Run: headless pygame with SDL's dummy video driver; simulated clock (each Clock.tick advances the game by its frame time, no real sleeping); random seed 0; keys injected as events and as key.get_pressed() state; mouse plan: one left click at the window centre at the start of phase 2, then a move to the lower-right quarter at the start of phase 3.
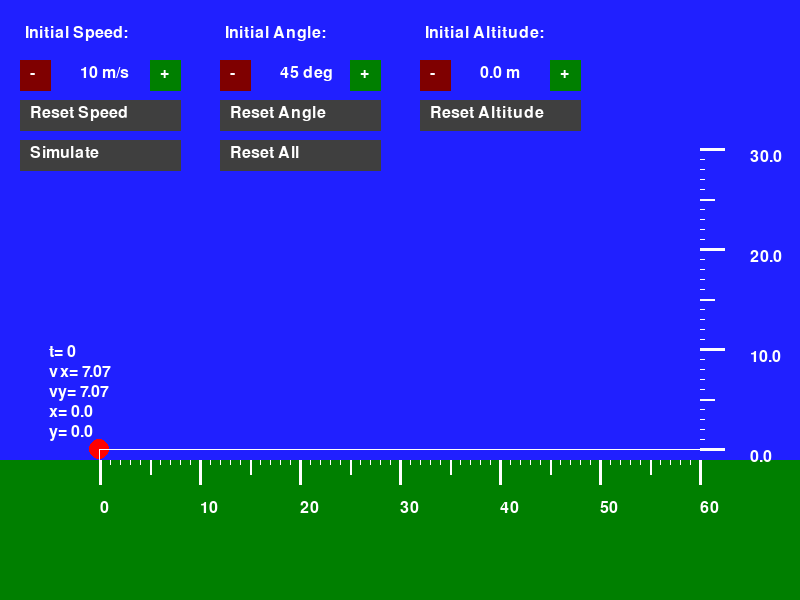
Frame 1 of 4 · flips 1–60 · no input
Frame 2 of 4 · flips 61–180 · clicked the window centre · tapped SPACE, RETURN · held RIGHT (→), D · screen unchanged from frame 1, image omitted
Frame 3 of 4 · flips 181–300 · moved the mouse to the lower-right quarter · held DOWN (↓), S · screen unchanged from frame 2, image omitted
Frame 4 of 4 · flips 301–420 · held LEFT (←), A, UP (↑), W · screen unchanged from frame 3, image omitted

The pygame program that drew these frames:

import pygame, random, sys, time, math
from pygame.locals import *
pygame.init()

###################
##               ##
##  Declaration  ##
##               ##
###################

# Colouring:
white      = [255,255,255]
grey       = [127,127,127]
darkGrey   = [ 63, 63, 63]
red        = [255,  0,  0]
darkRed    = [127,  0,  0]
yellow     = [255,255,  0]
darkYellow = [127,127,  0]
green      = [  0,255,  0]
darkGreen  = [  0,127,  0]
blue       = [  0,  0,255]
blueSky    = [ 32, 32,255]
navyBlue   = [  0,  0,128]
purple     = [255,  0,255]
darkPurple = [127,  0,127]
black      = [  0,  0,  0]

# Initiate Display Surface:
surface=pygame.display.set_mode((800,600))
pygame.display.set_caption('Gerak Parabola')
surface.fill(blueSky)

# Set a Text:
font1 = pygame.font.Font(None, 24)

# Set FPS:
FPS = 100
clock = pygame.time.Clock()

# Set ball state:
vBall = 10
vBall0 = vBall
thetaBall0 = 45
vXBall = vBall0*math.cos(math.radians(thetaBall0))
vY0Ball = (vBall0*math.sin(math.radians(thetaBall0)))
t = 0
vYBall = vY0Ball - (9.8*t)
tBall = 0
xBall = 99
xBall0 = xBall
yBall = 449
yBall0 = yBall

# Simulate state:
simulateState = "off"

# Set mouse position:
xMouse = 0
yMouse = 0

#######################
##                   ##
##  Main Game Loop:  ##
##                   ##
#######################


while not False:

    # Draw Sky
    surface.fill(blueSky)
    
    # Draw a land:
    pygame.draw.polygon(surface,darkGreen,((0,10+450),(799,10+450),(799,599),(0,799)))

    # Draw a horizontal ruler:
    xRuler = 100
    for i in range (0,7):
        pygame.draw.line(surface,white,(xRuler,10+450),(xRuler,10+474),3)
        text = str(int(xRuler/10)-10)
        text = font1.render(text, not False, white)
        surface.blit(text,[xRuler,500])
        xRuler += 100
    xRuler = 100
    for i in range (0,13):
        pygame.draw.line(surface,white,(xRuler,10+450),(xRuler,10+464),2)
        xRuler += 50
    xRuler = 100
    for i in range (0,61):
        pygame.draw.line(surface,white,(xRuler,10+450),(xRuler,10+454),1)
        xRuler += 10
        
    # Draw a vertical ruler:
    yRuler = 449
    for i in range (0,4):
        pygame.draw.line(surface,white,(700,yRuler),(724,yRuler),3)
        text = str(45 - int(yRuler+1)/10)
        text = font1.render(text, not False, white)
        surface.blit(text,[750,yRuler])
        yRuler -= 100
    yRuler = 449
    for i in range (0,7):
        pygame.draw.line(surface,white,(700,yRuler),(714,yRuler),2)
        yRuler -= 50
    yRuler = 449
    for i in range (0,31):
        pygame.draw.line(surface,white,(700,yRuler),(704,yRuler),1)
        yRuler -= 10    
    
    # Draw a ball
    if simulateState == "off":
        xBallFinal = int(xBall)
        yBallFinal = int(yBall)
        pygame.draw.circle(surface,red,(xBallFinal,yBallFinal),10,0)
        
        text = "t= " + str(round(tBall,2))
        text = font1.render(text, not False, white)
        surface.blit(text,[xBall-50,yBall-105])   
        
        text = "vx= " + str(round(vXBall,2))
        text = font1.render(text, not False, white)
        surface.blit(text,[xBall-50,yBall- 85])
        
        text = "vy= " + str(round(vYBall,2))
        text = font1.render(text, not False, white)
        surface.blit(text,[xBall-50,yBall- 65])
        
        text = "x= " + str(round(((xBall+1)/10)-10,2))
        text = font1.render(text, not False, white)
        surface.blit(text,[xBall-50,yBall- 45])
        
        text = "y= " + str(round((45-((yBall+1)/10)),2))
        text = font1.render(text, not False, white)
        surface.blit(text,[xBall-50,yBall- 25])
        
    elif simulateState == "on":
        t = 1/FPS
        tBall += t
        vXBall = vBall0*math.cos(math.radians(thetaBall0))
        xBall = xBall0 + 10*(vXBall*tBall)
        vY0Ball = (vBall0*math.sin(math.radians(thetaBall0)))
        vYBall = vY0Ball - (9.8*t)
        yBall = yBall0 - 10*(vYBall*tBall) + 10*(0.5*9.8*tBall*tBall)  
        xBallFinal = int(xBall)
        yBallFinal = int(yBall)
        pygame.draw.circle(surface,red,(xBallFinal,yBallFinal),10,0)
        vYBall0 = vYBall
        if yBallFinal == 449 or yBallFinal > 449:
            simulateState = "off"
        if xBallFinal == 699 or xBall > 699:
            simulateState = "off"            
        
        text = "t= " + str(round(tBall,2))
        text = font1.render(text, not False, white)
        surface.blit(text,[xBall-50,yBall-105])   
        
        text = "vx= " + str(round(vXBall,2))
        text = font1.render(text, not False, white)
        surface.blit(text,[xBall-50,yBall- 85])
        
        text = "vy= " + str(round(vYBall,2))
        text = font1.render(text, not False, white)
        surface.blit(text,[xBall-50,yBall- 65])
        
        text = "x= " + str(round(((xBall+1)/10)-10,2))
        text = font1.render(text, not False, white)
        surface.blit(text,[xBall-50,yBall- 45])
        
        text = "y= " + str(round((45-((yBall+1)/10)),2))
        text = font1.render(text, not False, white)
        surface.blit(text,[xBall-50,yBall- 25])
    
    # Draw a line:
    pygame.draw.line(surface,white,(xBall,yBall),(xBall,10+449),1)
    pygame.draw.line(surface,white,(xBall,yBall),(699,yBall),1)
        
    # Caption for initial speed:
    text = 'Initial Speed:'
    text = font1.render(text, not False, white)
    surface.blit(text,[ 25, 25])   
        
    text = str(round(vBall0,2)) + " m/s"
    text = font1.render(text, not False, white)
    surface.blit(text,[ 80, 65])
    
    # Caption for initial angle:
    text = 'Initial Angle:'
    text = font1.render(text, not False, white)
    surface.blit(text,[200+ 25, 25])   
        
    text = str(round(thetaBall0,2)) + " deg"
    text = font1.render(text, not False, white)
    surface.blit(text,[200+ 80, 65])
    
    # Caption for initial altitude:
    text = 'Initial Altitude:'
    text = font1.render(text, not False, white)
    surface.blit(text,[400+ 25, 25])   
        
    text = str(round((45-((yBall0+1)/10)),2)) + " m"
    text = font1.render(text, not False, white)
    surface.blit(text,[400+ 80, 65])
    
    # Draw a push button while simulation turned off
    if simulateState == "off":
    
        # (-) button for initial speed:
        xButton = [ 20, 50, 50, 20]
        yButton = [ 60, 60, 90, 90]
        pygame.draw.polygon(surface,darkRed,(
            (xButton[0],yButton[0]),
            (xButton[1],yButton[1]),
            (xButton[2],yButton[2]),
            (xButton[3],yButton[3])))
        if xMouse > xButton[0] and xMouse < xButton[1] and yMouse > yButton[0] and yMouse < yButton[2]:
            pygame.draw.polygon(surface,red,(
                (xButton[0],yButton[0]),
                (xButton[1],yButton[1]),
                (xButton[2],yButton[2]),
                (xButton[3],yButton[3])))
        text = '-'
        text = font1.render(text, not False, white)
        surface.blit(text,[xButton[0]+10,yButton[0]+5])

        # (+) button for initial speed:
        xButton = [150,180,180,150]
        yButton = [ 60, 60, 90, 90]
        pygame.draw.polygon(surface,darkGreen,(
            (xButton[0],yButton[0]),
            (xButton[1],yButton[1]),
            (xButton[2],yButton[2]),
            (xButton[3],yButton[3])))
        if xMouse > xButton[0] and xMouse < xButton[1] and yMouse > yButton[0] and yMouse < yButton[2]:
            pygame.draw.polygon(surface,green,(
                (xButton[0],yButton[0]),
                (xButton[1],yButton[1]),
                (xButton[2],yButton[2]),
                (xButton[3],yButton[3])))
        text = '+'
        text = font1.render(text, not False, white)
        surface.blit(text,[xButton[0]+10,yButton[0]+5])
        
        # Reset initial speed button:
        xButton = [ 20,180,180, 20]
        yButton = [100,100,130,130]
        pygame.draw.polygon(surface,darkGrey,(
            (xButton[0],yButton[0]),
            (xButton[1],yButton[1]),
            (xButton[2],yButton[2]),
            (xButton[3],yButton[3])))
        if xMouse > xButton[0] and xMouse < xButton[1] and yMouse > yButton[0] and yMouse < yButton[2]:
            pygame.draw.polygon(surface,grey,(
                (xButton[0],yButton[0]),
                (xButton[1],yButton[1]),
                (xButton[2],yButton[2]),
                (xButton[3],yButton[3])))
        text = 'Reset Speed'
        text = font1.render(text, not False,white)
        surface.blit(text,[xButton[0]+10,yButton[0]+5])
        
        # (-) button for initial angel:
        xButton = [200+ 20,200+ 50,200+ 50,200+ 20]
        yButton = [ 60, 60, 90, 90]
        pygame.draw.polygon(surface,darkRed,(
            (xButton[0],yButton[0]),
            (xButton[1],yButton[1]),
            (xButton[2],yButton[2]),
            (xButton[3],yButton[3])))
        if xMouse > xButton[0] and xMouse < xButton[1] and yMouse > yButton[0] and yMouse < yButton[2]:
            pygame.draw.polygon(surface,red,(
                (xButton[0],yButton[0]),
                (xButton[1],yButton[1]),
                (xButton[2],yButton[2]),
                (xButton[3],yButton[3])))
        text = '-'
        text = font1.render(text, not False, white)
        surface.blit(text,[xButton[0]+10,yButton[0]+5])

        # (+) button for initial angle:
        xButton = [200+150,200+180,200+180,200+150]
        yButton = [ 60, 60, 90, 90]
        pygame.draw.polygon(surface,darkGreen,(
            (xButton[0],yButton[0]),
            (xButton[1],yButton[1]),
            (xButton[2],yButton[2]),
            (xButton[3],yButton[3])))
        if xMouse > xButton[0] and xMouse < xButton[1] and yMouse > yButton[0] and yMouse < yButton[2]:
            pygame.draw.polygon(surface,green,(
                (xButton[0],yButton[0]),
                (xButton[1],yButton[1]),
                (xButton[2],yButton[2]),
                (xButton[3],yButton[3])))
        text = '+'
        text = font1.render(text, not False, white)
        surface.blit(text,[xButton[0]+10,yButton[0]+5])
        
        # Reset initial angle button:
        xButton = [200+ 20,200+180,200+180,200+ 20]
        yButton = [100,100,130,130]
        pygame.draw.polygon(surface,darkGrey,(
            (xButton[0],yButton[0]),
            (xButton[1],yButton[1]),
            (xButton[2],yButton[2]),
            (xButton[3],yButton[3])))
        if xMouse > xButton[0] and xMouse < xButton[1] and yMouse > yButton[0] and yMouse < yButton[2]:
            pygame.draw.polygon(surface,grey,(
                (xButton[0],yButton[0]),
                (xButton[1],yButton[1]),
                (xButton[2],yButton[2]),
                (xButton[3],yButton[3])))
        text = 'Reset Angle'
        text = font1.render(text, not False,white)
        surface.blit(text,[xButton[0]+10,yButton[0]+5])
        
        # (-) button for initial altitude:
        xButton = [400+ 20,400+ 50,400+ 50,400+ 20]
        yButton = [ 60, 60, 90, 90]
        pygame.draw.polygon(surface,darkRed,(
            (xButton[0],yButton[0]),
            (xButton[1],yButton[1]),
            (xButton[2],yButton[2]),
            (xButton[3],yButton[3])))
        if xMouse > xButton[0] and xMouse < xButton[1] and yMouse > yButton[0] and yMouse < yButton[2]:
            pygame.draw.polygon(surface,red,(
                (xButton[0],yButton[0]),
                (xButton[1],yButton[1]),
                (xButton[2],yButton[2]),
                (xButton[3],yButton[3])))
        text = '-'
        text = font1.render(text, not False, white)
        surface.blit(text,[xButton[0]+10,yButton[0]+5])

        # (+) button for initial altitude:
        xButton = [400+150,400+180,400+180,400+150]
        yButton = [ 60, 60, 90, 90]
        pygame.draw.polygon(surface,darkGreen,(
            (xButton[0],yButton[0]),
            (xButton[1],yButton[1]),
            (xButton[2],yButton[2]),
            (xButton[3],yButton[3])))
        if xMouse > xButton[0] and xMouse < xButton[1] and yMouse > yButton[0] and yMouse < yButton[2]:
            pygame.draw.polygon(surface,green,(
                (xButton[0],yButton[0]),
                (xButton[1],yButton[1]),
                (xButton[2],yButton[2]),
                (xButton[3],yButton[3])))
        text = '+'
        text = font1.render(text, not False, white)
        surface.blit(text,[xButton[0]+10,yButton[0]+5])
        
        # Reset initial altitude button:
        xButton = [400+ 20,400+180,400+180,400+ 20]
        yButton = [100,100,130,130]
        pygame.draw.polygon(surface,darkGrey,(
            (xButton[0],yButton[0]),
            (xButton[1],yButton[1]),
            (xButton[2],yButton[2]),
            (xButton[3],yButton[3])))
        if xMouse > xButton[0] and xMouse < xButton[1] and yMouse > yButton[0] and yMouse < yButton[2]:
            pygame.draw.polygon(surface,grey,(
                (xButton[0],yButton[0]),
                (xButton[1],yButton[1]),
                (xButton[2],yButton[2]),
                (xButton[3],yButton[3])))
        text = 'Reset Altitude'
        text = font1.render(text, not False,white)
        surface.blit(text,[xButton[0]+10,yButton[0]+5])
        
        # Simulate button:
        xButton = [ 20,180,180, 20]
        yButton = [140,140,170,170]
        pygame.draw.polygon(surface,darkGrey,(
            (xButton[0],yButton[0]),
            (xButton[1],yButton[1]),
            (xButton[2],yButton[2]),
            (xButton[3],yButton[3])))
        if xMouse > xButton[0] and xMouse < xButton[1] and yMouse > yButton[0] and yMouse < yButton[2]:
            pygame.draw.polygon(surface,grey,(
                (xButton[0],yButton[0]),
                (xButton[1],yButton[1]),
                (xButton[2],yButton[2]),
                (xButton[3],yButton[3])))
        text = 'Simulate'
        text = font1.render(text, not False,white)
        surface.blit(text,[xButton[0]+10,yButton[0]+5])
        
        # Reset all button:
        xButton = [200+ 20,200+180,200+180,200+ 20]
        yButton = [140,140,170,170]
        pygame.draw.polygon(surface,darkGrey,(
            (xButton[0],yButton[0]),
            (xButton[1],yButton[1]),
            (xButton[2],yButton[2]),
            (xButton[3],yButton[3])))
        if xMouse > xButton[0] and xMouse < xButton[1] and yMouse > yButton[0] and yMouse < yButton[2]:
            pygame.draw.polygon(surface,grey,(
                (xButton[0],yButton[0]),
                (xButton[1],yButton[1]),
                (xButton[2],yButton[2]),
                (xButton[3],yButton[3])))
        text = 'Reset All'
        text = font1.render(text, not False,white)
        surface.blit(text,[xButton[0]+10,yButton[0]+5])
        
    # Draw a push button while simulation turned on
    elif simulateState == "on":
        # Stop Simulution Button:
        xButton = [ 20,180,180, 20]
        yButton = [140,140,170,170]
        pygame.draw.polygon(surface,darkGrey,(
            (xButton[0],yButton[0]),
            (xButton[1],yButton[1]),
            (xButton[2],yButton[2]),
            (xButton[3],yButton[3])))
        if xMouse > xButton[0] and xMouse < xButton[1] and yMouse > yButton[0] and yMouse < yButton[2]:
            pygame.draw.polygon(surface,grey,(
                (xButton[0],yButton[0]),
                (xButton[1],yButton[1]),
                (xButton[2],yButton[2]),
                (xButton[3],yButton[3])))
        text = 'Stop Simulate'
        text = font1.render(text, not False,white)
        surface.blit(text,[xButton[0]+10,yButton[0]+5])
     
    # Control an arrow with a mouse:
    mousePosition = pygame.mouse.get_pos()
    xMouse = mousePosition[0]
    yMouse = mousePosition[1]
    
    ###########################
    ##                       ##
    ##  Control the pygame:  ##
    ##                       ##
    ###########################
    for event in pygame.event.get():
    
        if simulateState == "off":
    
            # Control "-" button for initial speed:
            xButton = [ 20, 50, 50, 20]
            yButton = [ 60, 60, 90, 90]
            if xMouse > xButton[0] and xMouse < xButton[1] and yMouse > yButton[0] and yMouse < yButton[2]:
                if event.type == pygame.MOUSEBUTTONDOWN:
                    vBall0 -= 1
                    if vBall0 < 0:
                        vBall = 0
                        vBall0 = 0
                
            # Control "+" button for initial speed:
            xButton = [150,180,180,150]
            yButton = [ 60, 60, 90, 90]
            if xMouse > xButton[0] and xMouse < xButton[1] and yMouse > yButton[0] and yMouse < yButton[2]:
                if event.type == pygame.MOUSEBUTTONDOWN:
                    vBall0 += 1
                    if vBall0 > 24:
                        vBall0 = 24
                        
            # Control "Reset Speed" Button:
            xButton = [ 20,180,180, 20]
            yButton = [100,100,130,130]
            if xMouse > xButton[0] and xMouse < xButton[1] and yMouse > yButton[0] and yMouse < yButton[2]:
                if event.type == pygame.MOUSEBUTTONDOWN:
                    vBall0 = 10
            
            # Control "-" button for initial angle:
            xButton = [200+ 20,200+ 50,200+ 50,200+ 20]
            yButton = [ 60, 60, 90, 90]
            if xMouse > xButton[0] and xMouse < xButton[1] and yMouse > yButton[0] and yMouse < yButton[2]:
                if event.type == pygame.MOUSEBUTTONDOWN:
                    thetaBall0 -= 5
                    if thetaBall0 < 0 and yBall0 == 449:
                        thetaBall0 = 0
                    elif thetaBall0 < 0 and thetaBall0 > -90 and yBall0 < 449:
                        thetaBall0 -= 5
                    elif thetaBall0 < -90  and yBall0 < 449:
                        thetaBall0 = -90
                
            # Control "+" button for initial angle:
            xButton = [200+150,200+180,200+180,200+150]
            yButton = [ 60, 60, 90, 90]
            if xMouse > xButton[0] and xMouse < xButton[1] and yMouse > yButton[0] and yMouse < yButton[2]:
                if event.type == pygame.MOUSEBUTTONDOWN:
                    thetaBall0 += 5
                    if thetaBall0 > 90:
                        thetaBall0 = 90
                        
            # Control "Reset Angle" Button:
            xButton = [200+ 20,200+180,200+180,200+ 20]
            yButton = [100,100,130,130]
            if xMouse > xButton[0] and xMouse < xButton[1] and yMouse > yButton[0] and yMouse < yButton[2]:
                if event.type == pygame.MOUSEBUTTONDOWN:
                    thetaBall0 = 45
                    
            # Control "-" button for initial altitude:
            xButton = [400+ 20,400+ 50,400+ 50,400+ 20]
            yButton = [ 60, 60, 90, 90]
            if xMouse > xButton[0] and xMouse < xButton[1] and yMouse > yButton[0] and yMouse < yButton[2]:
                if event.type == pygame.MOUSEBUTTONDOWN:
                    yBall += 10
                    yBall0 += 10
                    if yBall > 449:
                        yBall = 449
                        yBall0 = 449                    
                
            # Control "+" button for initial altitude:
            xButton = [400+150,400+180,400+180,400+150]
            yButton = [ 60, 60, 90, 90]
            if xMouse > xButton[0] and xMouse < xButton[1] and yMouse > yButton[0] and yMouse < yButton[2]:
                if event.type == pygame.MOUSEBUTTONDOWN:
                    yBall -= 10
                    yBall0 -= 10
                    if yBall < 299:
                        yBall = 299
                        yBall0 = 299                    
                        
            # Control "Reset Altitude" Button:
            xButton = [400+ 20,400+180,400+180,400+ 20]
            yButton = [100,100,130,130]
            if xMouse > xButton[0] and xMouse < xButton[1] and yMouse > yButton[0] and yMouse < yButton[2]:
                if event.type == pygame.MOUSEBUTTONDOWN:
                    yBall = 449
                    yBall0 = 449
                
        # Control "Simulate" button:
        xButton = [ 20,180,180, 20]
        yButton = [140,140,170,170]
        if xMouse > xButton[0] and xMouse < xButton[1] and yMouse > yButton[0] and yMouse < yButton[2]:
            if event.type == pygame.MOUSEBUTTONDOWN:
                if simulateState == "off":
                    simulateState = "on"
                elif simulateState == "on":
                    simulateState = "off"
        
        # Control "Reset All" button:
        xButton = [200+ 20,200+180,200+180,200+ 20]
        yButton = [140,140,170,170]
        if xMouse > xButton[0] and xMouse < xButton[1] and yMouse > yButton[0] and yMouse < yButton[2]:
            if event.type == pygame.MOUSEBUTTONDOWN:
                if simulateState == "off":
                    vBall = 10
                    vBall0 = vBall
                    thetaBall0 = 45
                    tBall = 0
                    xBall = 99
                    xBall0 = xBall
                    yBall = 449
                    yBall0 = yBall
                    
        # Kill the Program:
        if event.type == QUIT:
            pygame.quit()
            sys.exit()

    # Update the Dislay:
    pygame.display.update()
    clock.tick(FPS)   
    
os.system("pause")
